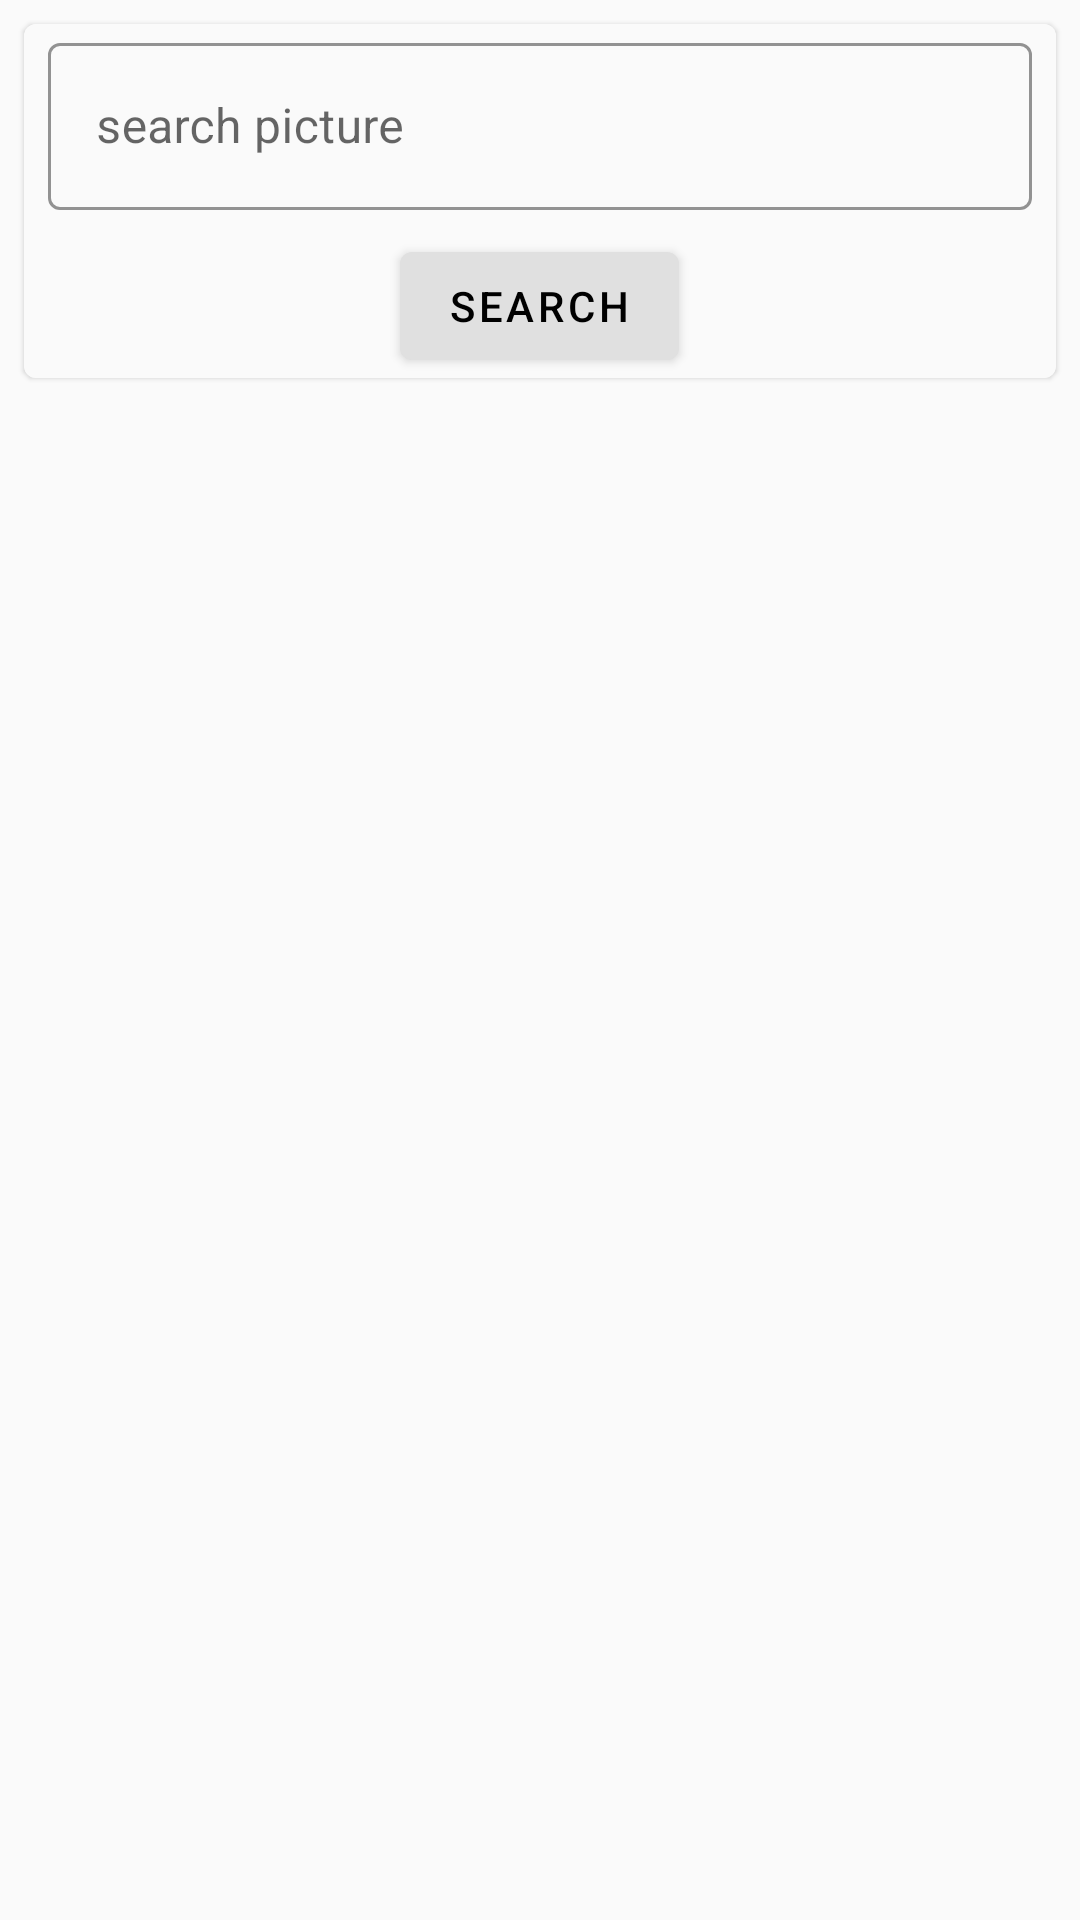

The Android layout XML behind this screen, and the referenced resources:
<!-- AndroidManifest.xml: application theme Theme.PhotoSearch.DayNight -->
<!-- res/layout/fragment_photo_search.xml -->
<?xml version="1.0" encoding="utf-8"?>
<androidx.constraintlayout.widget.ConstraintLayout xmlns:android="http://schemas.android.com/apk/res/android"
    xmlns:app="http://schemas.android.com/apk/res-auto"
    android:layout_width="match_parent"
    android:layout_height="match_parent">

    <com.google.android.material.card.MaterialCardView
        android:id="@+id/container"
        android:layout_width="match_parent"
        android:layout_height="wrap_content"
        android:layout_margin="8dp"
        app:cardElevation="1dp"
        app:cardPreventCornerOverlap="true"
        app:layout_constraintLeft_toLeftOf="parent"
        app:layout_constraintRight_toRightOf="parent"
        app:layout_constraintTop_toTopOf="parent">

        <LinearLayout
            android:layout_width="match_parent"
            android:layout_height="wrap_content"
            android:orientation="vertical">

            <com.google.android.material.textfield.TextInputLayout
                style="@style/Widget.PhotoSearch.TextInputLayout"
                android:layout_width="match_parent"
                android:layout_height="wrap_content"
                android:layout_marginStart="8dp"
                android:layout_marginEnd="8dp"
                android:hint="@string/hint_search">

                <com.google.android.material.textfield.TextInputEditText
                    android:id="@+id/et_request"
                    android:layout_width="match_parent"
                    android:layout_height="wrap_content"
                    android:inputType="text"
                    android:maxLines="1" />
            </com.google.android.material.textfield.TextInputLayout>

            <com.google.android.material.button.MaterialButton
                android:id="@+id/button_search"
                style="@style/Widget.PhotoSearch.Button"
                android:layout_width="wrap_content"
                android:layout_height="wrap_content"
                android:layout_gravity="center"
                android:text="@string/btn_search" />
        </LinearLayout>
    </com.google.android.material.card.MaterialCardView>

    <androidx.recyclerview.widget.RecyclerView
        android:id="@+id/rv_photos"
        android:layout_width="0dp"
        android:layout_height="0dp"
        android:layout_margin="8dp"
        app:layout_constraintBottom_toBottomOf="parent"
        app:layout_constraintEnd_toEndOf="parent"
        app:layout_constraintStart_toStartOf="parent"
        app:layout_constraintTop_toBottomOf="@id/container" />
</androidx.constraintlayout.widget.ConstraintLayout>
<!-- resources referenced by this layout -->
<resources>
  <string name="btn_search">Search</string>
  <string name="hint_search">search picture</string>
  <style name="Widget.PhotoSearch.Button" parent="Widget.MaterialComponents.Button">
          <item name="android:textColor">?android:attr/textColorPrimary</item>
          <item name="backgroundTint">?attr/colorPrimaryDark</item>
      </style>
  <style name="Widget.PhotoSearch.TextInputLayout" parent="Widget.MaterialComponents.TextInputLayout.OutlinedBox">
          <item name="hintTextAppearance">@style/TextAppearance.PhotoSearch.TextInputLayout.HintText
          </item>
          <item name="android:paddingBottom">8dp</item>
          <item name="boxStrokeColor">?colorPrimaryDark</item>
          <item name="hintTextColor">?android:attr/textColor</item>
      </style>
  <style name="Theme.PhotoSearch.DayNight" parent="Theme.PhotoSearch.Light" />
  <style name="TextAppearance.PhotoSearch.TextInputLayout.HintText" parent="TextAppearance.MaterialComponents.Subtitle2">
          <item name="android:textColor">?android:attr/textColorPrimary</item>
          <item name="android:textColorHint">?android:attr/textColorPrimary</item>
      </style>
  <style name="Theme.PhotoSearch.Light" parent="Theme.MaterialComponents.Light.NoActionBar">
          <item name="colorPrimary">#F5F5F5</item>                            
          <item name="colorPrimaryDark">#E0E0E0</item>                        
          <item name="colorAccent">#F5F5F5</item>
          <item name="android:background">#FAFAFA</item>                      
          <item name="colorSurface">#FFFFFF</item>                            
          <item name="android:textColor">@android:color/black</item>
          <item name="itemIconTint">@android:color/black</item>
          <item name="android:textColorPrimary">@android:color/black</item>
          <item name="android:windowTranslucentStatus">true</item>
      </style>
</resources>
